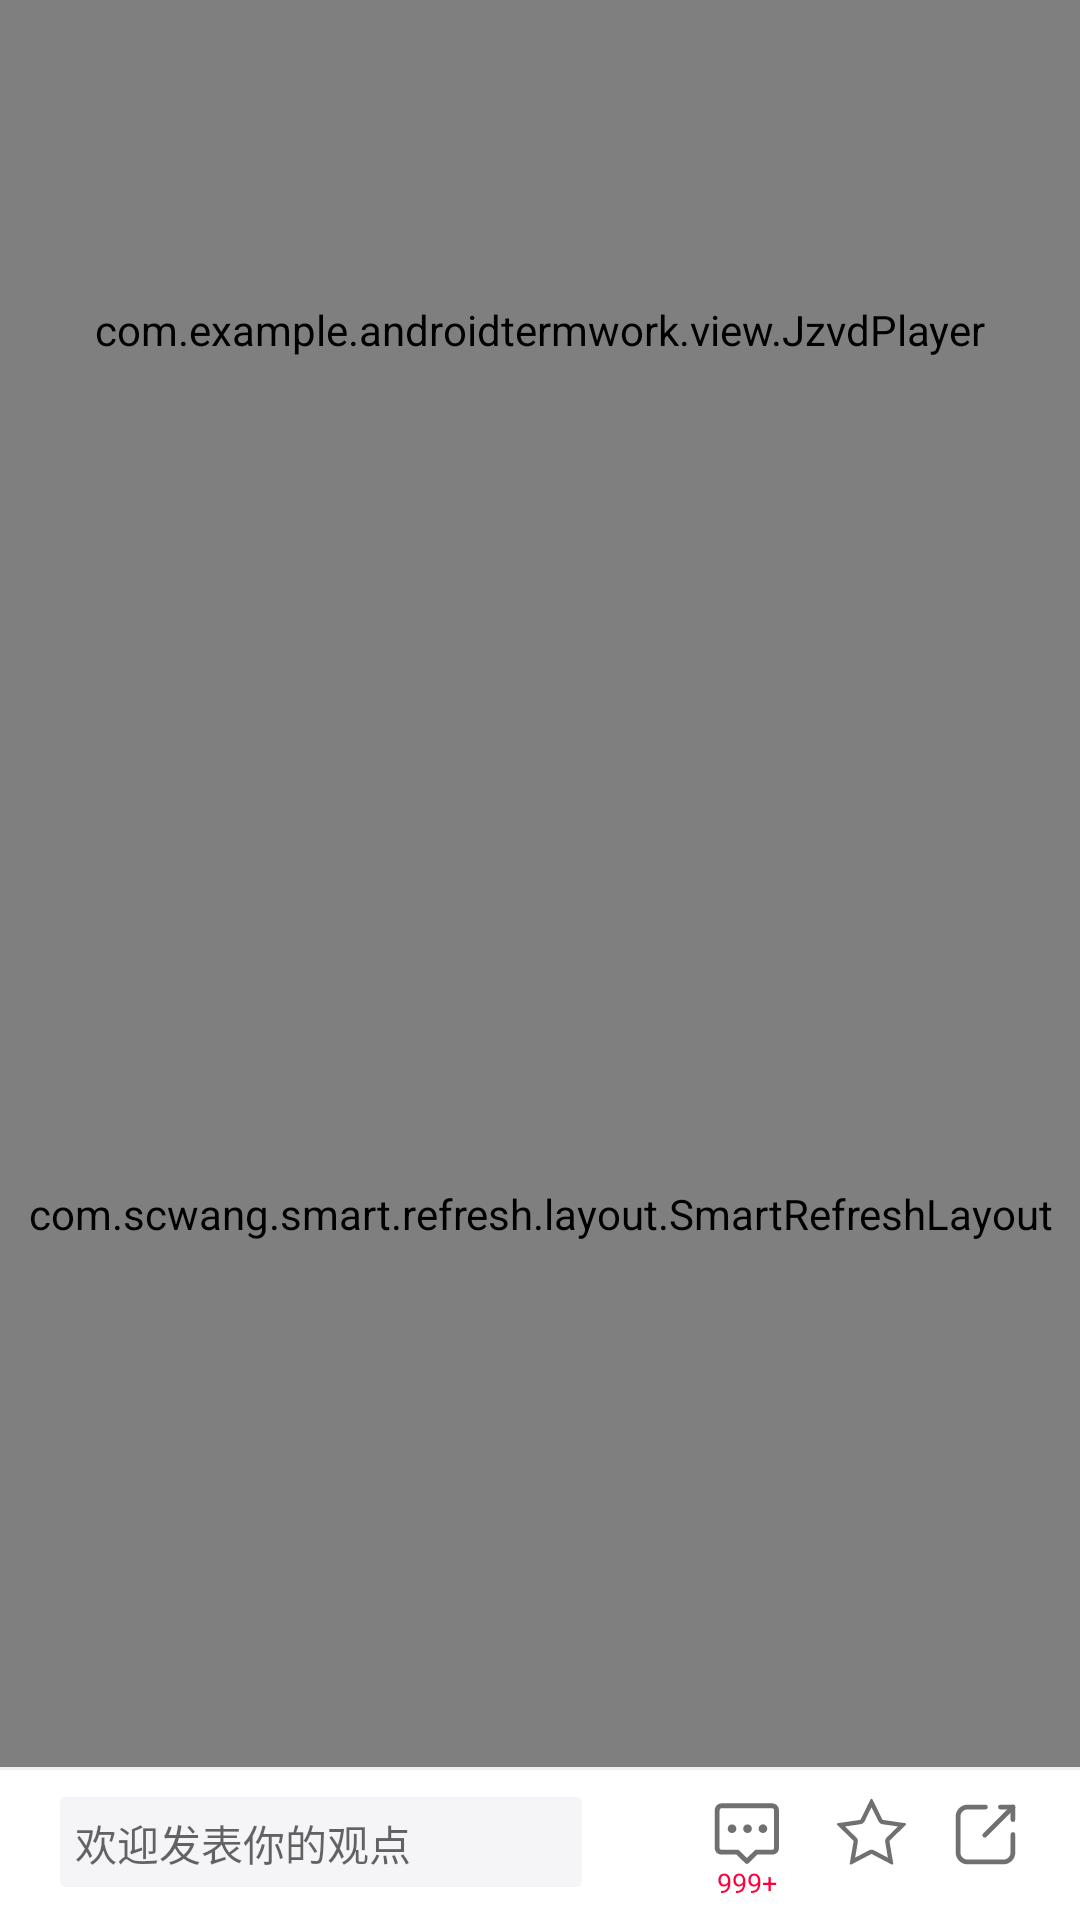

This screen was rendered from an Android layout file. Write that file and the resources it references.
<!-- AndroidManifest.xml: application theme AppTheme -->
<!-- res/layout/activity_tv_station_play.xml -->
<?xml version="1.0" encoding="utf-8"?>
<RelativeLayout xmlns:android="http://schemas.android.com/apk/res/android"
    android:layout_width="match_parent"
    android:layout_height="match_parent"
    xmlns:app="http://schemas.android.com/apk/res-auto">
    <com.example.androidtermwork.view.JzvdPlayer
        android:id="@+id/play_playerStandard"
        android:layout_width="match_parent"
        android:layout_height="220dp"
        />

    <com.scwang.smart.refresh.layout.SmartRefreshLayout
        android:id="@+id/videoInfoRefreshLayout"
        android:layout_width="match_parent"
        android:layout_height="match_parent"
        android:layout_above="@id/bottomDivider"
        android:layout_below="@id/play_playerStandard"
        app:srlEnableRefresh="false">

        <androidx.recyclerview.widget.RecyclerView
            android:id="@+id/play_recyclerView"
            android:layout_width="match_parent"
            android:layout_height="match_parent"
            android:layout_above="@id/play_comment"
            android:layout_below="@id/play_playerStandard"
            android:background="#ffffff"
            android:overScrollMode="never"
            />

        <com.scwang.smart.refresh.footer.ClassicsFooter
            android:layout_width="match_parent"
            android:layout_height="wrap_content" />
    </com.scwang.smart.refresh.layout.SmartRefreshLayout>


    <View
        android:id="@+id/bottomDivider"
        android:layout_width="match_parent"
        android:layout_height="1dp"
        android:background="#f0f0f0"
        android:layout_above="@id/play_comment"
        />
    <RelativeLayout
        android:id="@+id/play_comment"
        android:layout_width="match_parent"
        android:layout_height="50dp"
        android:layout_alignParentBottom="true"
        android:orientation="horizontal"
        android:paddingStart="20dp"
        android:paddingEnd="10dp"
        android:background="#ffffff"
        >
        <TextView
            android:id="@+id/tv_publishComment"
            android:layout_width="match_parent"
            android:layout_height="30dp"
            android:layout_marginEnd="40dp"
            android:layout_toStartOf="@id/comment_accesses"
            android:background="@drawable/border_comment"
            android:hint="欢迎发表你的观点"
            android:padding="5dp"
            android:layout_marginTop="9dp"/>

        <LinearLayout
            android:id="@+id/comment_accesses"
            android:layout_width="wrap_content"
            android:layout_height="wrap_content"
            android:layout_alignParentEnd="true"
            android:orientation="horizontal"
            android:layout_marginTop="6dp">

            <RelativeLayout
                android:layout_width="wrap_content"
                android:layout_height="40dp"
                android:layout_marginEnd="15dp"
                android:background="#ffffff">

                <ImageView
                    android:id="@+id/icComment"
                    android:layout_width="30dp"
                    android:layout_height="30dp"
                    android:src="@drawable/ic_comments" />

                <TextView
                    android:id="@+id/tvCommentCount"
                    android:layout_width="wrap_content"
                    android:layout_height="wrap_content"
                    android:layout_below="@id/icComment"
                    android:background="#ffffff"
                    android:text="999+"
                    android:textColor="#FF003B"
                    android:layout_marginTop="-5dp"
                    android:textSize="9sp"
                    android:layout_centerHorizontal="true"
                    android:visibility="visible" />
            </RelativeLayout>

            <ImageView
                android:layout_width="23dp"
                android:layout_height="23dp"
                android:layout_marginTop="3dp"
                android:layout_marginEnd="15dp"
                android:src="@drawable/ic_collect_star" />

            <ImageView
                android:layout_width="23dp"
                android:layout_height="23dp"
                android:layout_marginTop="4dp"
                android:layout_marginEnd="10dp"
                android:src="@drawable/ic_share" />
        </LinearLayout>

    </RelativeLayout>
</RelativeLayout>
<!-- resources referenced by this layout -->
<resources>
  <!-- drawable border_comment (drawable) -->
  <?xml version="1.0" encoding="utf-8"?>
  <layer-list xmlns:android="http://schemas.android.com/apk/res/android">
      <item>
          <shape
              android:shape="rectangle">
              <solid android:color="#f5f5f7"/>
              <corners android:radius="2dp"/>
          </shape>
      </item>
  </layer-list>
  <!-- drawable ic_collect_star (drawable) -->
  <?xml version="1.0" encoding="utf-8"?>
  <vector xmlns:android="http://schemas.android.com/apk/res/android"
      android:width="25dp"
      android:height="25dp"
      android:viewportWidth="1025"
      android:viewportHeight="1024"
      >
  
      <path
          android:fillColor="#707070"
          android:pathData="M512.73613 151.4l103 208.7c11.7 23.6 34.2 40 60.2 43.8l230.3 33.5-166.6 162.4c-18.9 18.4-27.5 44.9-23 70.8L755.93613 900l-206-108.3c-11.4-6-24.3-9.2-37.2-9.2-12.9 0-25.8 3.2-37.2 9.2L269.53613 900l39.3-229.4c4.5-26-4.2-52.4-23-70.8L119.23613 437.3l230.3-33.5c26.1-3.8 48.6-20.1 60.2-43.8l103-208.6M512.73613 27c-5.7 0-11.4 3-14.3 8.9l-146 295.9c-2.3 4.7-6.8 8-12 8.8L13.73613 388c-13.1 1.9-18.4 18-8.9 27.3l236.3 230.3c3.8 3.7 5.5 9 4.6 14.2L190.03613 985c-1.8 10.3 6.4 18.7 15.8 18.7 2.5 0 5-0.6 7.4-1.9l292.1-153.5c2.3-1.2 4.9-1.8 7.4-1.8s5.1 0.6 7.4 1.8l292.1 153.5c2.5 1.3 5 1.9 7.4 1.9 9.3 0 17.5-8.4 15.8-18.7l-55.8-325.2c-0.9-5.2 0.8-10.5 4.6-14.2l236.3-230.3c9.5-9.3 4.3-25.4-8.9-27.3l-326.5-47.4c-5.2-0.8-9.7-4-12-8.8l-146-295.9c-3-6-8.7-8.9-14.4-8.9z" />
  </vector>
  <!-- drawable ic_share (drawable) -->
  <?xml version="1.0" encoding="utf-8"?>
  <vector xmlns:android="http://schemas.android.com/apk/res/android"
      android:width="25.5dp"
      android:height="25.5dp"
      android:viewportWidth="1024"
      android:viewportHeight="1024">
  
      <path
          android:fillColor="#707070"
          android:pathData="M779.636364 954.181818h-535.272728A174.778182 174.778182 0 0 1 69.818182 779.636364v-535.272728A174.778182 174.778182 0 0 1 244.363636 69.818182H512a34.909091 34.909091 0 0 1 0 69.818182H244.363636A104.96 104.96 0 0 0 139.636364 244.363636v535.272728a104.96 104.96 0 0 0 104.727272 104.727272h535.272728a104.96 104.96 0 0 0 104.727272-104.727272V512a34.909091 34.909091 0 0 1 69.818182 0v267.636364a174.778182 174.778182 0 0 1-174.545454 174.545454z" />
      <path
          android:fillColor="#707070"
          android:pathData="M500.363636 558.545455a35.141818 35.141818 0 0 1-24.669091-10.24 34.676364 34.676364 0 0 1 0-49.338182l418.909091-418.909091a34.909091 34.909091 0 0 1 49.338182 49.338182l-418.909091 418.909091a35.141818 35.141818 0 0 1-24.669091 10.24z" />
      <path
          android:fillColor="#707070"
          android:pathData="M919.272727 139.636364h-186.181818a34.909091 34.909091 0 0 1 0-69.818182h186.181818a34.909091 34.909091 0 0 1 0 69.818182z" />
      <path
          android:fillColor="#707070"
          android:pathData="M919.272727 325.818182a34.909091 34.909091 0 0 1-34.909091-34.909091v-186.181818a34.909091 34.909091 0 0 1 69.818182 0v186.181818a34.909091 34.909091 0 0 1-34.909091 34.909091z" />
  </vector>
  <style name="AppTheme" parent="Theme.AppCompat.Light.NoActionBar">
          
          <item name="colorPrimary">@color/colorPrimary</item>
          <item name="colorPrimaryDark">#ffffff</item>
          <item name="colorAccent">@color/colorAccent</item>
          <item name="windowNoTitle">true</item>
          
      </style>
  <color name="colorPrimary">#F70606</color>
  <color name="colorAccent">#D81B60</color>
</resources>
